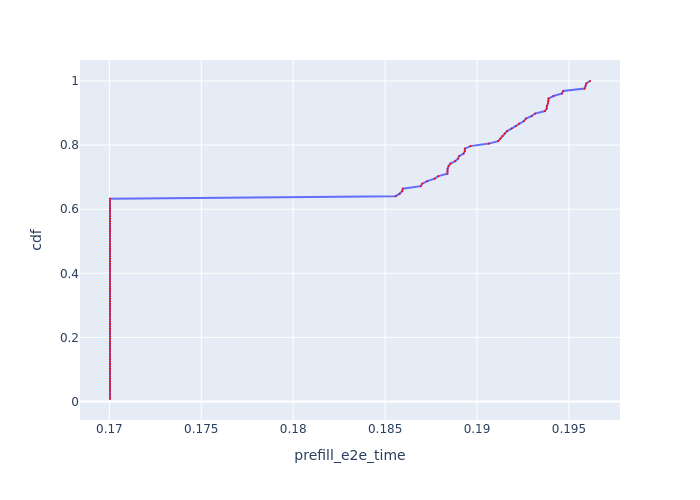

Source data for this figure (header and first rows):
, Request Id, prefill_e2e_time, cdf
74, 74, 0.17, 0.007812
75, 75, 0.17, 0.01562
76, 76, 0.17, 0.02344
77, 77, 0.17, 0.03125
78, 78, 0.17, 0.03906
79, 79, 0.17, 0.04688
83, 83, 0.17, 0.05469
84, 84, 0.17, 0.0625
86, 86, 0.17, 0.07031
87, 87, 0.17, 0.07812
88, 88, 0.17, 0.08594
91, 91, 0.17, 0.09375
94, 94, 0.17, 0.1016
95, 95, 0.17, 0.1094
96, 96, 0.17, 0.1172
97, 97, 0.17, 0.125
98, 98, 0.17, 0.1328
99, 100, 0.17, 0.1406
100, 99, 0.17, 0.1484
102, 102, 0.17, 0.1562
103, 103, 0.17, 0.1641
104, 104, 0.17, 0.1719
107, 107, 0.17, 0.1797
109, 109, 0.17, 0.1875
110, 110, 0.17, 0.1953
111, 111, 0.17, 0.2031
112, 112, 0.17, 0.2109
114, 114, 0.17, 0.2188
115, 115, 0.17, 0.2266
116, 116, 0.17, 0.2344
118, 118, 0.17, 0.2422
119, 119, 0.17, 0.25
120, 120, 0.17, 0.2578
122, 122, 0.17, 0.2656
123, 124, 0.17, 0.2734
124, 123, 0.17, 0.2812
127, 127, 0.17, 0.2891
6, 6, 0.17, 0.2969
7, 7, 0.17, 0.3047
9, 8, 0.17, 0.3125
11, 11, 0.17, 0.3203
0, 1, 0.17, 0.3281
1, 0, 0.17, 0.3359
2, 2, 0.17, 0.3438
3, 3, 0.17, 0.3516
15, 15, 0.17, 0.3594
18, 18, 0.17, 0.3672
19, 19, 0.17, 0.375
20, 20, 0.17, 0.3828
22, 22, 0.17, 0.3906
23, 23, 0.17, 0.3984
24, 24, 0.17, 0.4062
25, 25, 0.17, 0.4141
26, 26, 0.17, 0.4219
27, 27, 0.17, 0.4297
30, 30, 0.17, 0.4375
31, 31, 0.17, 0.4453
32, 32, 0.17, 0.4531
33, 33, 0.17, 0.4609
34, 34, 0.17, 0.4688
... 68 more rows
